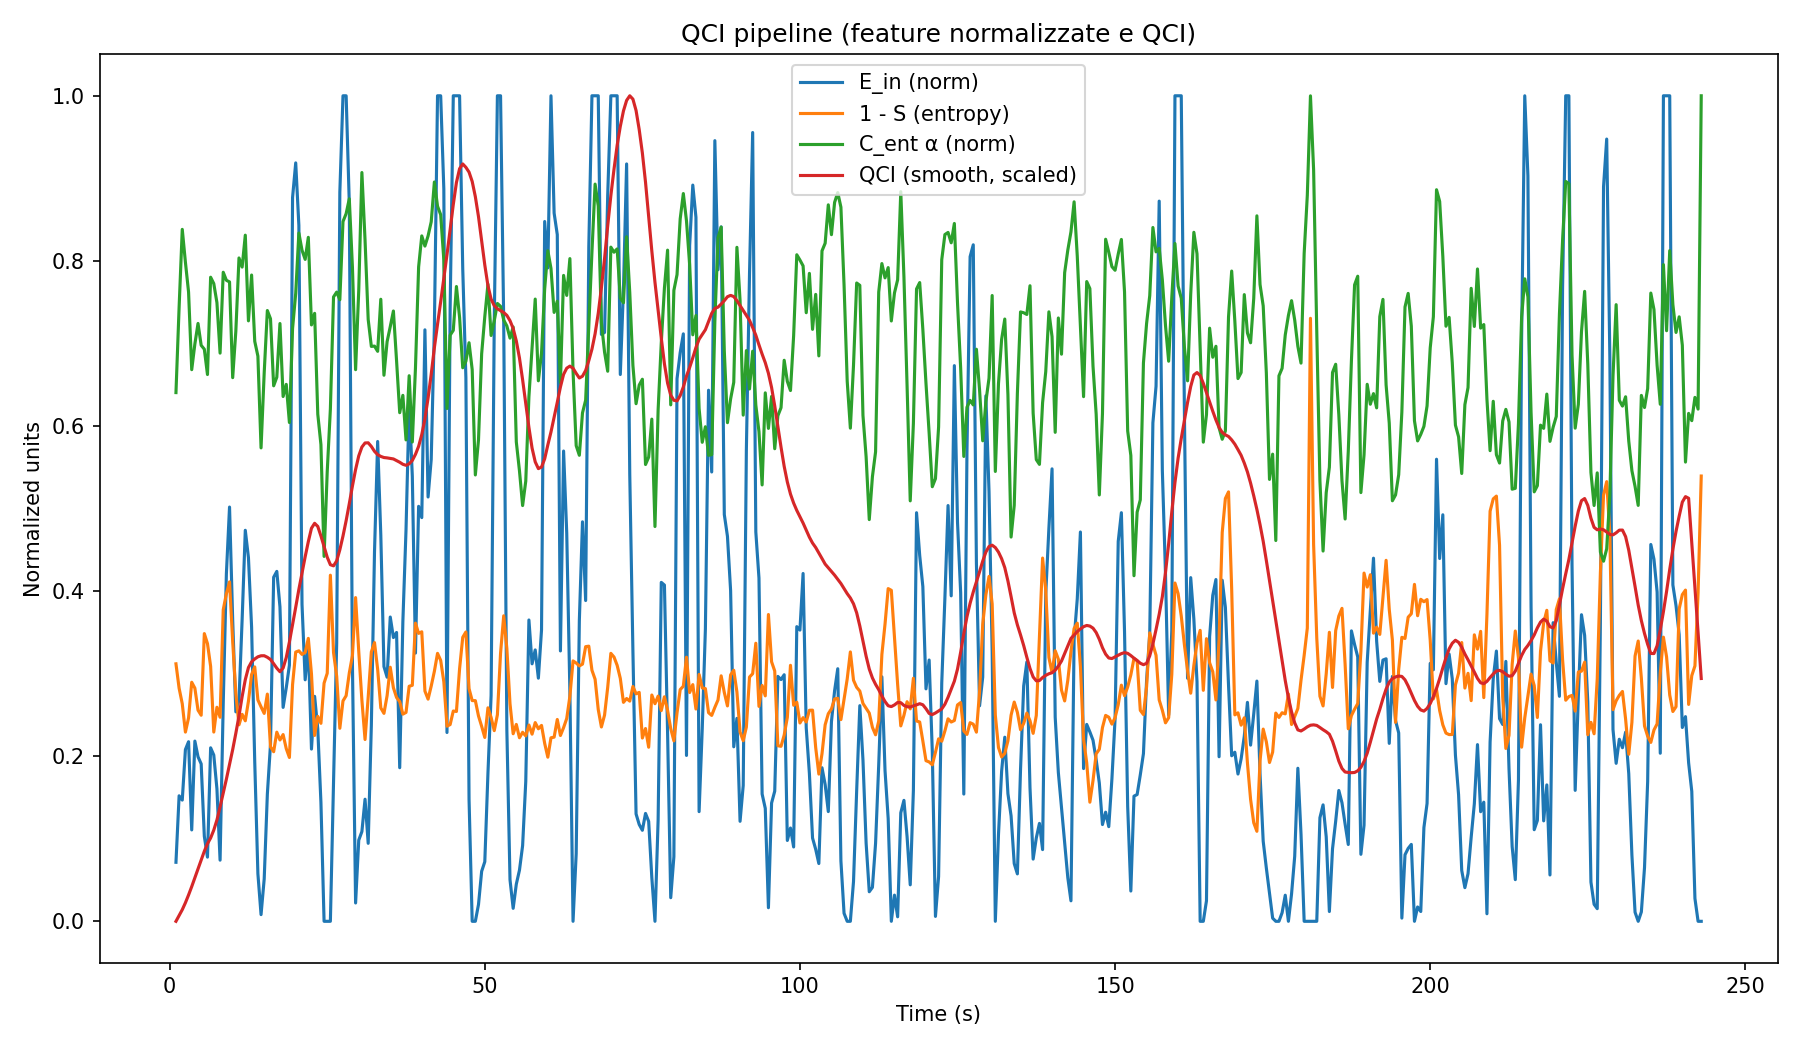

The data file committed next to this chart (first rows):
time_s, E_in_raw, E_in_norm, S_entropy, S_entropy_norm, C_ent_alpha, C_ent_alpha_norm, dQCI_dt, QCI, QCI_smooth
0.998, 0.000000, 0.0715, 0.6881, 0.6881, 0.6405, 0.6405, 0.02386, 0.000000, 0.06586
1.498, 0.000000, 0.152, 0.7177, 0.7177, 0.7439, 0.7439, 0.177, 0.01193, 0.1082
1.998, 0.000000, 0.1469, 0.7365, 0.7365, 0.8382, 0.8382, 0.2385, 0.1004, 0.1518
2.498, 0.000000, 0.2081, 0.7708, 0.7708, 0.7984, 0.7984, 0.2137, 0.2197, 0.2033
2.998, 0.000000, 0.2175, 0.7536, 0.7536, 0.7622, 0.7622, 0.1935, 0.3265, 0.2611
3.498, 0.000000, 0.1107, 0.7104, 0.7104, 0.6682, 0.6682, 0.02613, 0.4233, 0.323
3.998, 0.000000, 0.2183, 0.7176, 0.7176, 0.6994, 0.6994, 0.1564, 0.4364, 0.389
4.498, 0.000000, 0.1993, 0.7443, 0.7443, 0.7242, 0.7242, 0.1278, 0.5146, 0.4543
4.998, 0.000000, 0.1907, 0.7504, 0.7504, 0.6977, 0.6977, 0.08018, 0.5785, 0.5224
5.498, 0.000000, 0.103, 0.6515, 0.6515, 0.693, 0.693, 0.08269, 0.6186, 0.5848
5.998, 0.000000, 0.07773, 0.6636, 0.6636, 0.6623, 0.6623, 0.01045, 0.6599, 0.6408
6.498, 0.000000, 0.2102, 0.6911, 0.6911, 0.7802, 0.7802, 0.2327, 0.6651, 0.6832
6.998, 0.000000, 0.2014, 0.7708, 0.7708, 0.7725, 0.7725, 0.1249, 0.7815, 0.7414
7.498, 0.000000, 0.1604, 0.7407, 0.7407, 0.7494, 0.7494, 0.08476, 0.844, 0.8164
7.998, 0.000000, 0.07406, 0.7528, 0.7528, 0.6883, 0.6883, -0.07913, 0.8864, 0.9131
8.498, 0.000000, 0.2643, 0.6226, 0.6226, 0.7862, 0.7862, 0.3433, 0.8468, 1.016
8.998, 0.000000, 0.421, 0.6032, 0.6032, 0.7765, 0.7765, 0.4925, 1.018, 1.119
9.498, 0.000000, 0.5018, 0.5888, 0.5888, 0.7745, 0.7745, 0.5611, 1.265, 1.228
9.998, 0.000000, 0.3649, 0.661, 0.661, 0.6585, 0.6585, 0.2079, 1.545, 1.338
10.5, 0.000000, 0.2537, 0.7244, 0.7244, 0.715, 0.715, 0.07942, 1.649, 1.459
11, 0.000000, 0.2682, 0.762, 0.762, 0.8035, 0.8035, 0.1408, 1.689, 1.587
11.5, 0.000000, 0.3658, 0.7493, 0.7493, 0.7925, 0.7925, 0.233, 1.759, 1.731
12, 0.000000, 0.4737, 0.7571, 0.7571, 0.8311, 0.8311, 0.3601, 1.876, 1.856
12.5, 0.000000, 0.4406, 0.7334, 0.7334, 0.7273, 0.7273, 0.2289, 2.056, 1.945
13, 0.000000, 0.3563, 0.701, 0.701, 0.7829, 0.7829, 0.2212, 2.17, 1.988
13.5, 0.000000, 0.1928, 0.6918, 0.6918, 0.7026, 0.7026, -0.02457, 2.281, 2.009
14, 0.000000, 0.0576, 0.7318, 0.7318, 0.6846, 0.6846, -0.2165, 2.269, 2.025
14.5, 0.000000, 0.008094, 0.7402, 0.7402, 0.5735, 0.5735, -0.3747, 2.16, 2.033
15, 0.000000, 0.05134, 0.7482, 0.7482, 0.6645, 0.6645, -0.2296, 1.973, 2.033
15.5, 0.000000, 0.1541, 0.7248, 0.7248, 0.7399, 0.7399, -0.01663, 1.858, 2.022
16, 0.000000, 0.2144, 0.7887, 0.7887, 0.7299, 0.7299, -0.02943, 1.85, 2.005
16.5, 0.000000, 0.4168, 0.7946, 0.7946, 0.6487, 0.6487, 0.08739, 1.835, 1.974
17, 0.000000, 0.4239, 0.7709, 0.7709, 0.6591, 0.6591, 0.1242, 1.879, 1.941
17.5, 0.000000, 0.3808, 0.7804, 0.7804, 0.7241, 0.7241, 0.1305, 1.941, 1.915
18, 0.000000, 0.2591, 0.7738, 0.7738, 0.6357, 0.6357, -0.07961, 2.006, 1.942
18.5, 0.000000, 0.283, 0.7909, 0.7909, 0.6504, 0.6504, -0.05415, 1.966, 2.02
19, 0.000000, 0.3104, 0.8016, 0.8016, 0.6042, 0.6042, -0.08098, 1.939, 2.135
19.5, 0.000000, 0.8768, 0.7133, 0.7133, 0.718, 0.718, 0.6917, 1.899, 2.263
20, 0.000000, 0.9187, 0.6738, 0.6738, 0.7607, 0.7607, 0.7811, 2.245, 2.392
20.5, 0.000000, 0.843, 0.6724, 0.6724, 0.8337, 0.8337, 0.7408, 2.635, 2.525
21, 0.000000, 0.3839, 0.6767, 0.6767, 0.8129, 0.8129, 0.2195, 3.006, 2.646
21.5, 0.000000, 0.2925, 0.6743, 0.6743, 0.8018, 0.8018, 0.1085, 3.115, 2.766
22, 0.000000, 0.3352, 0.6573, 0.6573, 0.8285, 0.8285, 0.1895, 3.17, 2.879
22.5, 0.000000, 0.2086, 0.7004, 0.7004, 0.7224, 0.7224, -0.09576, 3.264, 2.978
23, 0.000000, 0.2725, 0.7749, 0.7749, 0.7365, 0.7365, -0.08758, 3.217, 3.014
23.5, 0.000000, 0.2331, 0.7517, 0.7517, 0.6144, 0.6144, -0.2215, 3.173, 2.991
24, 0.000000, 0.1441, 0.7602, 0.7602, 0.5775, 0.5775, -0.3448, 3.062, 2.921
24.5, 0.000000, 0.000000, 0.7115, 0.7115, 0.442, 0.442, -0.5584, 2.89, 2.84
25, 0.000000, 0.000000, 0.6996, 0.6996, 0.5447, 0.5447, -0.4159, 2.61, 2.763
25.5, 0.000000, 0.000000, 0.5807, 0.5807, 0.6206, 0.6206, -0.2003, 2.402, 2.707
26, 0.000000, 0.1689, 0.6744, 0.6744, 0.7563, 0.7563, 0.02062, 2.302, 2.699
26.5, 0.000000, 0.3371, 0.7031, 0.7031, 0.7622, 0.7622, 0.1649, 2.313, 2.736
27, 0.000000, 0.8831, 0.7662, 0.7662, 0.7529, 0.7529, 0.6303, 2.395, 2.818
27.5, 0.000000, 1, 0.7331, 0.7331, 0.8476, 0.8476, 0.8435, 2.71, 2.92
28, 0.000000, 1, 0.7267, 0.7267, 0.8572, 0.8572, 0.8173, 3.132, 3.034
28.5, 0.000000, 0.8701, 0.6992, 0.6992, 0.8752, 0.8752, 0.6919, 3.541, 3.159
29, 0.000000, 0.3103, 0.678, 0.678, 0.7923, 0.7923, 0.03587, 3.887, 3.291
29.5, 0.000000, 0.02218, 0.6078, 0.6078, 0.6682, 0.6682, -0.3079, 3.905, 3.413
30, 0.000000, 0.09828, 0.673, 0.673, 0.7642, 0.7642, -0.1856, 3.751, 3.513
30.5, 0.000000, 0.1087, 0.7321, 0.7321, 0.907, 0.907, -0.08218, 3.658, 3.579
... 425 more rows
